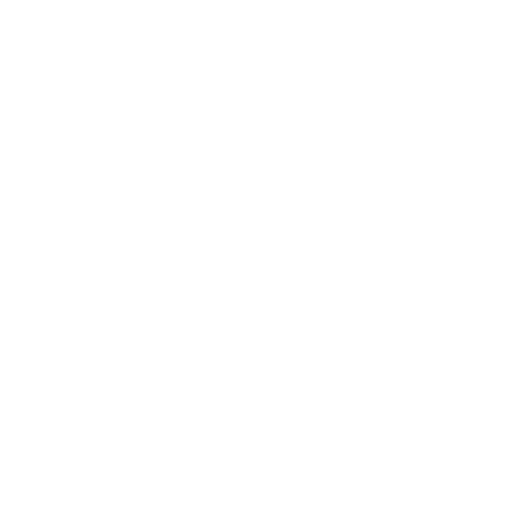
t = 0.00 s
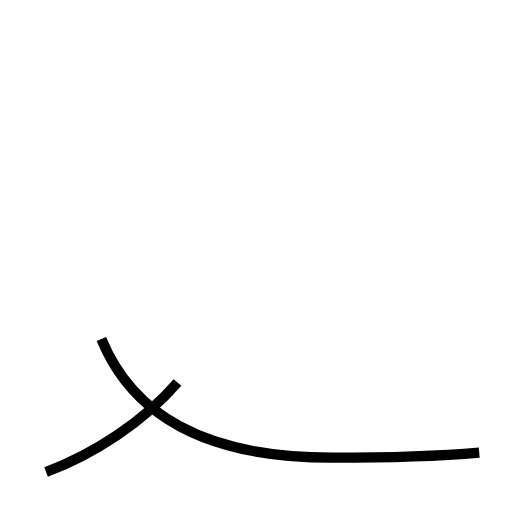
t = 1.71 s
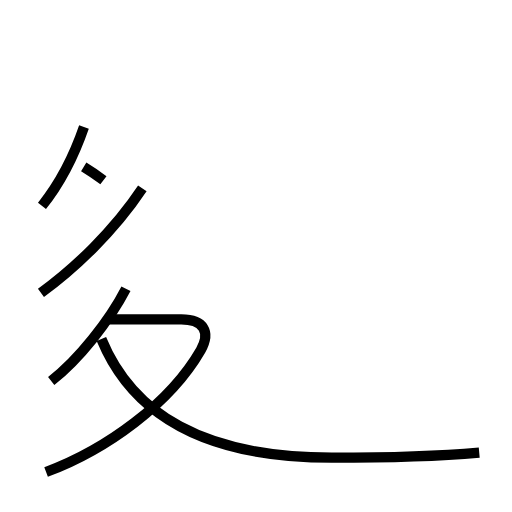
t = 3.30 s
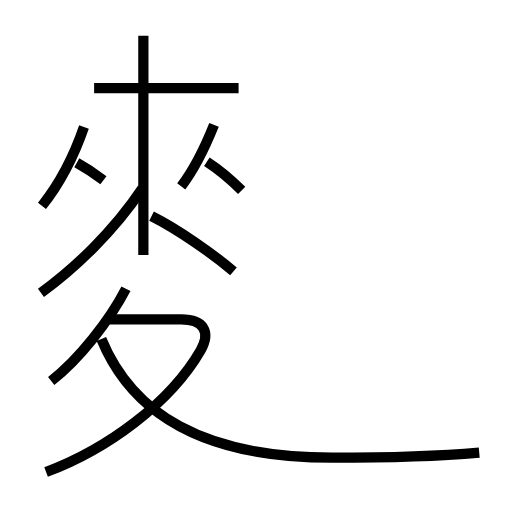
t = 5.01 s
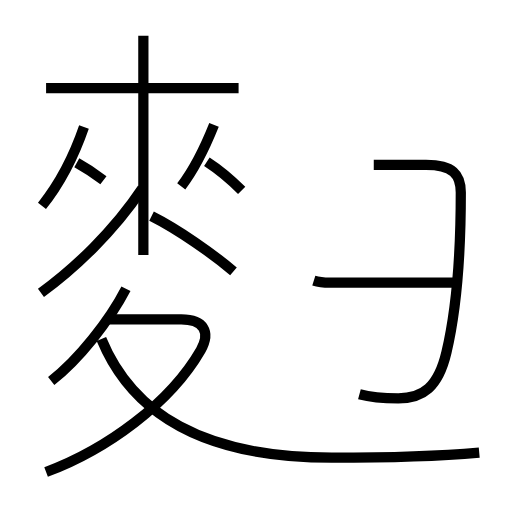
t = 6.68 s
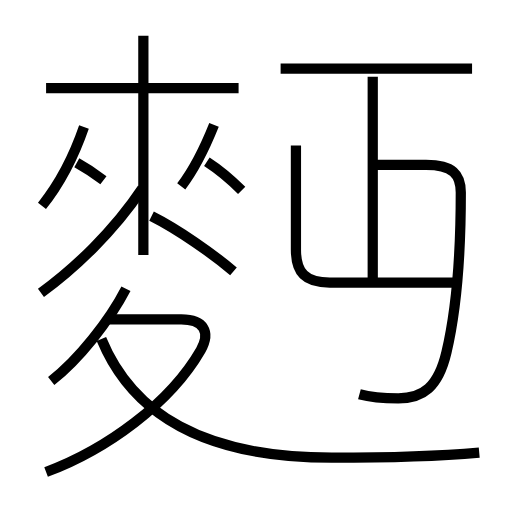
t = 8.25 s

The animated SVG that drew these frames (rendered in a browser with its animation timeline set to each time). Animation: 15 SMIL elements (animate=15); one cycle of 8.25 s.

<?xml version='1.0' encoding='utf-8'?>
<svg viewBox="0.0 -6.0 50.0 50.0" version="1.1" xmlns="http://www.w3.org/2000/svg"><rect x="-1000" y="-1000" width="2000" height="2000" stroke="white" fill="white" /><g style="fill:none;stroke:#000000;stroke-width:1"><path d="M 46.8 0.2 C 42.3 0.6 37.9 0.7 32.4 0.7 C 19.8 0.7 12.9 -3.6 9.9 -10.9 " transform="translate(0.0 38.0)" stroke-dasharray="41.432221003186946" stroke-dashoffset="41.432221003186946"><animate attributeName="stroke-dashoffset" from="41.432221003186946" to="0" dur="1.2429666300956084s" begin="0s" fill="freeze" /></path><path d="M 4.5 2.1 C 10.4 -0.1 16.6 -4.6 19.6 -9.8 C 20.6 -11.6 19.9 -12.8 17.7 -12.8 L 10.6 -12.8 " transform="translate(0.0 38.0)" stroke-dasharray="31.367071937405598" stroke-dashoffset="31.367071937405598"><animate attributeName="stroke-dashoffset" from="31.367071937405598" to="0" dur="0.9410121581221679s" begin="1.2429666300956084s" fill="freeze" /></path><path d="M 5.0 -6.8 C 7.7 -8.9 10.7 -12.7 12.3 -15.8 " transform="translate(0.0 38.0)" stroke-dasharray="11.66327724082295" stroke-dashoffset="11.66327724082295"><animate attributeName="stroke-dashoffset" from="11.66327724082295" to="0" dur="0.3498983172246885s" begin="2.183978788217776s" fill="freeze" /></path><path d="M 4.0 -15.4 C 7.3 -17.8 11.1 -21.4 13.9 -25.6 " transform="translate(0.0 38.0)" stroke-dasharray="14.284594689682075" stroke-dashoffset="14.284594689682075"><animate attributeName="stroke-dashoffset" from="14.284594689682075" to="0" dur="0.42853784069046225s" begin="2.5338771054424645s" fill="freeze" /></path><path d="M 4.1 -23.9 C 5.7 -25.9 7.2 -28.7 8.2 -31.6 " transform="translate(0.0 38.0)" stroke-dasharray="8.763288546254143" stroke-dashoffset="8.763288546254143"><animate attributeName="stroke-dashoffset" from="8.763288546254143" to="0" dur="0.2628986563876243s" begin="2.9624149461329266s" fill="freeze" /></path><path d="M 10.1 -26.4 C 9.3 -27.0 8.4 -27.6 7.5 -28.1 " transform="translate(0.0 38.0)" stroke-dasharray="3.1087824897487626" stroke-dashoffset="3.1087824897487626"><animate attributeName="stroke-dashoffset" from="3.1087824897487626" to="0" dur="0.09326347469246288s" begin="3.2253136025205507s" fill="freeze" /></path><path d="M 22.8 -17.5 C 20.8 -19.2 17.4 -21.6 14.8 -22.9 " transform="translate(0.0 38.0)" stroke-dasharray="9.670460292381868" stroke-dashoffset="9.670460292381868"><animate attributeName="stroke-dashoffset" from="9.670460292381868" to="0" dur="0.29011380877145604s" begin="3.3185770772130136s" fill="freeze" /></path><path d="M 14.0 -19.1 L 14.0 -40.5 " transform="translate(0.0 38.0)" stroke-dasharray="21.4" stroke-dashoffset="21.4"><animate attributeName="stroke-dashoffset" from="21.4" to="0" dur="0.6419999999999999s" begin="3.6086908859844695s" fill="freeze" /></path><path d="M 17.7 -25.8 C 19.0 -27.5 20.1 -29.8 20.9 -31.8 " transform="translate(0.0 38.0)" stroke-dasharray="6.819573055545114" stroke-dashoffset="6.819573055545114"><animate attributeName="stroke-dashoffset" from="6.819573055545114" to="0" dur="0.20458719166635342s" begin="4.250690885984469s" fill="freeze" /></path><path d="M 23.6 -25.4 C 22.8 -26.2 21.9 -27.1 20.2 -28.2 " transform="translate(0.0 38.0)" stroke-dasharray="4.41461094028248" stroke-dashoffset="4.41461094028248"><animate attributeName="stroke-dashoffset" from="4.41461094028248" to="0" dur="0.1324383282084744s" begin="4.4552780776508225s" fill="freeze" /></path><path d="M 23.3 -35.4 L 4.5 -35.4 " transform="translate(0.0 38.0)" stroke-dasharray="18.8" stroke-dashoffset="18.8"><animate attributeName="stroke-dashoffset" from="18.8" to="0" dur="0.564s" begin="4.587716405859297s" fill="freeze" /></path><path d="M 35.1 -5.5 C 36.2 -5.2 37.5 -5.1 38.9 -5.1 C 41.3 -5.1 42.8 -6.2 43.6 -9.6 C 44.5 -13.4 45.0 -19.1 45.0 -25.2 C 45.0 -27.0 44.2 -27.9 41.6 -27.9 L 36.5 -27.9 " transform="translate(0.0 38.0)" stroke-dasharray="36.839553546950796" stroke-dashoffset="36.839553546950796"><animate attributeName="stroke-dashoffset" from="36.839553546950796" to="0" dur="1.1051866064085238s" begin="5.151716405859297s" fill="freeze" /></path><path d="M 44.6 -16.4 L 32.2 -16.4 C 29.8 -16.4 28.9 -17.4 28.9 -19.6 L 28.9 -29.8 " transform="translate(0.0 38.0)" stroke-dasharray="27.940226666026618" stroke-dashoffset="27.940226666026618"><animate attributeName="stroke-dashoffset" from="27.940226666026618" to="0" dur="0.8382067999807985s" begin="6.256903012267821s" fill="freeze" /></path><path d="M 36.4 -16.8 L 36.4 -36.5 " transform="translate(0.0 38.0)" stroke-dasharray="19.7" stroke-dashoffset="19.7"><animate attributeName="stroke-dashoffset" from="19.7" to="0" dur="0.591s" begin="7.095109812248619s" fill="freeze" /></path><path d="M 46.1 -37.3 L 27.4 -37.3" transform="translate(0.0 38.0)" stroke-dasharray="18.700000000000003" stroke-dashoffset="18.700000000000003"><animate attributeName="stroke-dashoffset" from="18.700000000000003" to="0" dur="0.561s" begin="7.6861098122486196s" fill="freeze" /></path></g></svg>
